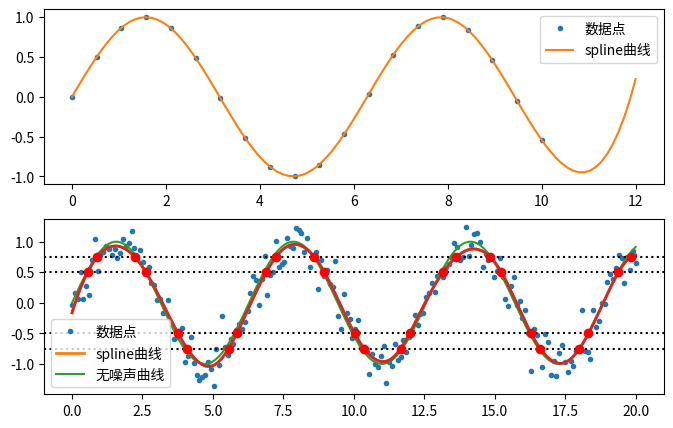

Recreate this plot in Python.
# -*- coding: utf-8 -*-
import numpy as np
from matplotlib import pyplot as plt
from scipy import interpolate
x1 = np.linspace(0, 10, 20)
y1 = np.sin(x1)
sx1 = np.linspace(0, 12, 100)
sy1 = interpolate.UnivariateSpline(x1, y1, s=0)(sx1)
#外推运算使得输入数据x的值没有大于10的点但是能计算出在10到12之间的数值
x2 = np.linspace(0, 20, 200)
y2 = np.sin(x2) + np.random.standard_normal(len(x2))*0.2
sx2 = np.linspace(0, 20, 2000)
spline2 = interpolate.UnivariateSpline(x2, y2, s=8)
sy2 = spline2(sx2)
plt.figure(figsize=(8, 5))
plt.subplot(211)
plt.plot(x1, y1, ".", label=u"数据点")
plt.plot(sx1, sy1, label=u"spline曲线")
plt.legend()
plt.subplot(212)
plt.plot(x2, y2, ".", label=u"数据点")
plt.plot(sx2, sy2, linewidth=2, label=u"spline曲线")
plt.plot(x2, np.sin(x2), label=u"无噪声曲线")
plt.legend()
#计算曲线和横线的交点
def root_at(self, v):
    coeff = self.get_coeffs()
    coeff -= v
    try:
        root = self.roots()
        return root
    finally:
        coeff += v
interpolate.UnivariateSpline.roots_at = root_at
plt.plot(sx2, sy2, lw = 2, label=u"spline曲线")
ax = plt.gca()
for level in [0.5, 0.75, -0.5, -0.75]:
    ax.axhline(level, ls=":", color="k")
    xr = spline2.roots_at(level)
    plt.plot(xr, spline2(xr), "ro")
plt.show()
#plt.savefig("c:\\figure1.png")